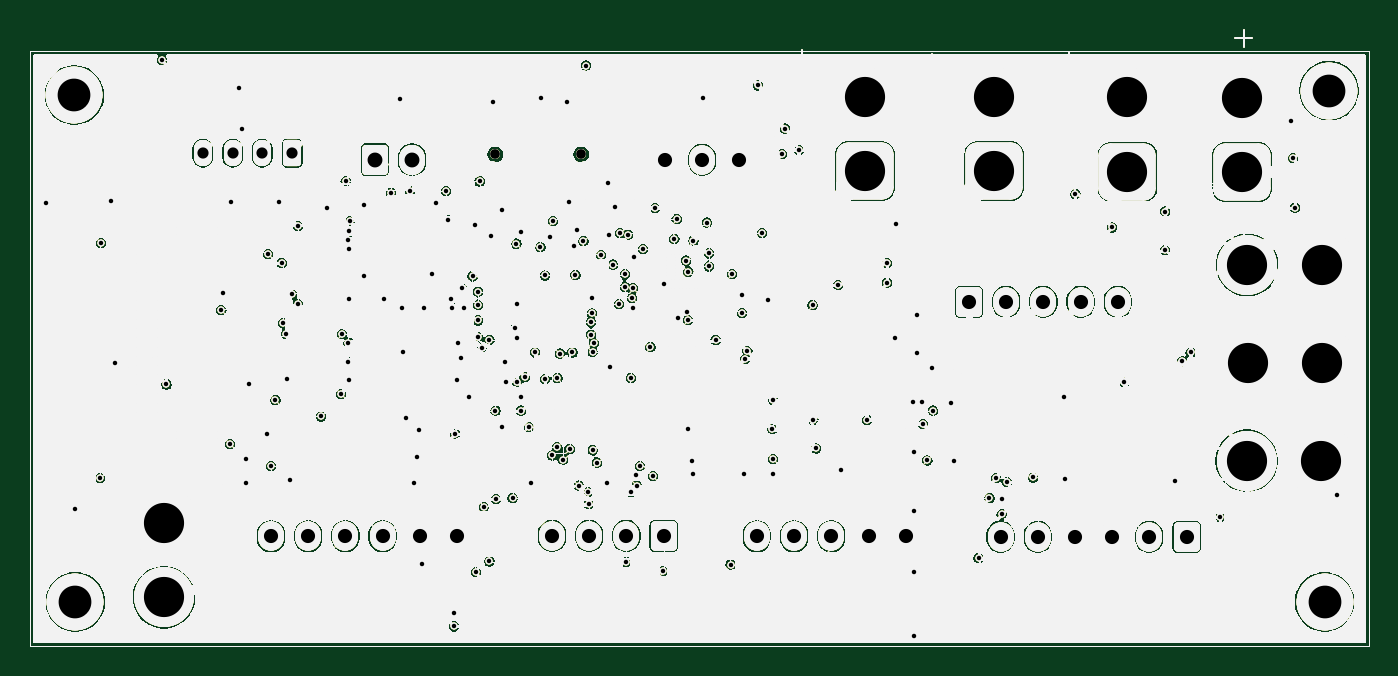
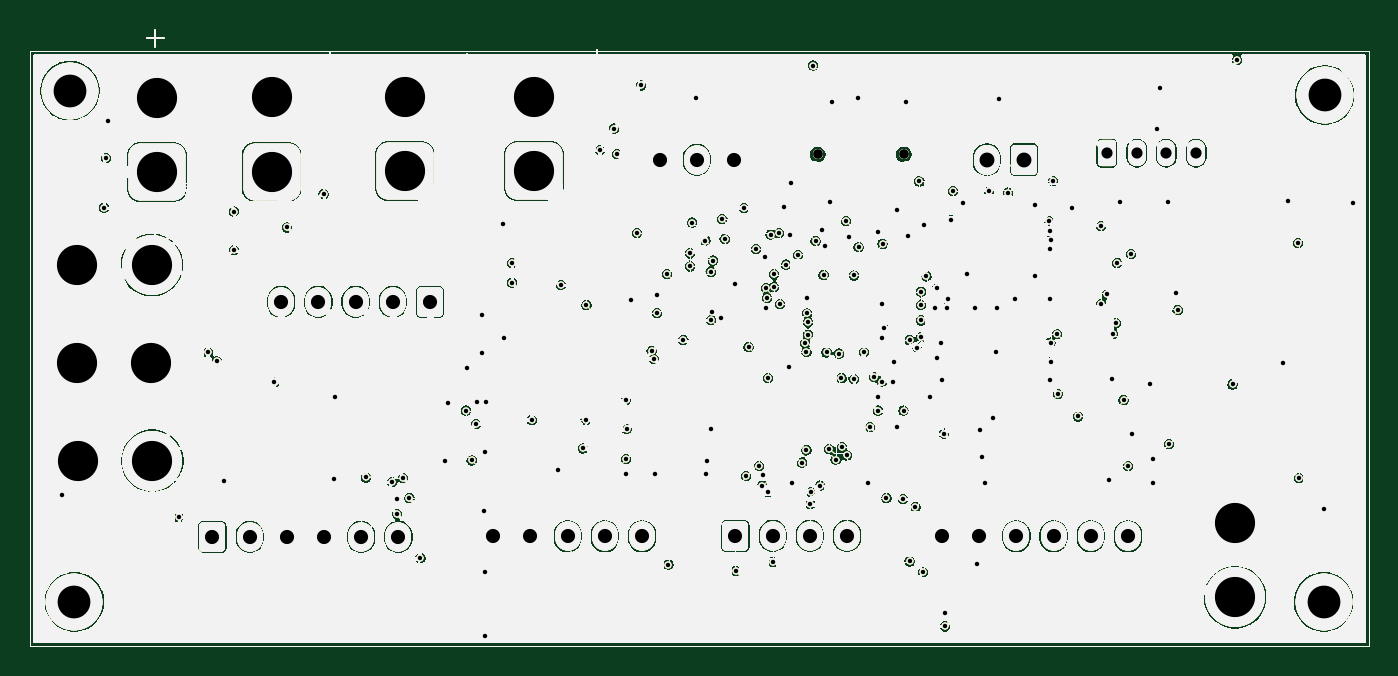
Circuit board: 8 layer files. Board 90.0 x 41.5 mm.
- bottom_mask: Main_PCB_STAR_D-B_Mask.gbs (2630331 bytes)
- bottom_silk: Main_PCB_STAR_D-B_Silkscreen.gbo (2630327 bytes)
- outline: Main_PCB_STAR_D-Edge_Cuts.gm1 (2630300 bytes)
- top_mask: Main_PCB_STAR_D-F_Mask.gts (2630319 bytes)
- top_silk: Main_PCB_STAR_D-F_Silkscreen.gto (2630345 bytes)
- bottom_copper: Main_PCB_STAR_D-GND-SIGNAL.gbl (2630330 bytes)
- top_copper: Main_PCB_STAR_D-SIGNAL.gtl (2630330 bytes)
- drill: Main_PCB_STAR_D.drl (5615 bytes)

=== bottom_mask: Main_PCB_STAR_D-B_Mask.gbs (2630331 bytes, source omitted) ===
=== bottom_silk: Main_PCB_STAR_D-B_Silkscreen.gbo (2630327 bytes, source omitted) ===
=== outline: Main_PCB_STAR_D-Edge_Cuts.gm1 (2630300 bytes, source omitted) ===
=== top_mask: Main_PCB_STAR_D-F_Mask.gts (2630319 bytes, source omitted) ===
=== top_silk: Main_PCB_STAR_D-F_Silkscreen.gto (2630345 bytes, source omitted) ===
=== bottom_copper: Main_PCB_STAR_D-GND-SIGNAL.gbl (2630330 bytes, source omitted) ===
=== top_copper: Main_PCB_STAR_D-SIGNAL.gtl (2630330 bytes, source omitted) ===
=== drill: Main_PCB_STAR_D.drl ===
M48
; DRILL file KiCad 10.0.1 date 2026-06-11T23:14:03
; FORMAT={-:-/ absolute / metric / decimal}
; #@! TF.CreationDate,2026-06-11T23:14:03+02:00
; #@! TF.GenerationSoftware,Kicad,Pcbnew,10.0.1
; #@! TF.FileFunction,MixedPlating,1,4
FMAT,2
METRIC
; #@! TA.AperFunction,Plated,PTH,ViaDrill
T1C0.300
; #@! TA.AperFunction,Plated,PTH,ComponentDrill
T2C0.600
; #@! TA.AperFunction,Plated,PTH,ComponentDrill
T3C0.750
; #@! TA.AperFunction,Plated,PTH,ComponentDrill
T4C0.950
; #@! TA.AperFunction,Plated,PTH,ComponentDrill
T5C1.000
; #@! TA.AperFunction,Plated,PTH,ComponentDrill
T6C2.200
; #@! TA.AperFunction,Plated,PTH,ComponentDrill
T7C2.700
; #@! TA.AperFunction,NonPlated,NPTH,ComponentDrill
T8C0.650
%
G90
G05
T1
X150.05Y-102.43
X152.0Y-123.0
X153.694Y-120.94
X153.77Y-105.14
X154.43Y-102.31
X154.75Y-113.24
X157.86Y-92.86
X158.17Y-114.64
X161.86Y-109.64
X162.0Y-108.5
X162.45Y-118.65
X162.48Y-102.38
X163.07Y-94.75
X163.24Y-97.48
X163.53Y-119.68
X163.53Y-121.29
X163.75Y-114.59
X164.94Y-117.98
X165.0Y-105.9
X165.19Y-120.14
X165.5Y-115.7
X165.72Y-102.41
X165.916Y-106.484
X166.0Y-110.5
X166.2Y-111.25
X166.28Y-114.25
X166.47Y-121.1
X166.6Y-108.6
X167.0Y-104.0
X167.0Y-109.25
X168.55Y-116.8
X168.98Y-102.76
X169.9Y-115.3
X169.96Y-111.26
X170.22Y-100.99
X170.38Y-104.93
X170.38Y-113.15
X170.4Y-111.84
X170.41Y-108.91
X170.41Y-114.36
X170.45Y-104.32
X170.45Y-105.56
X170.52Y-103.64
X171.42Y-102.58
X171.48Y-107.33
X172.78Y-108.93
X173.25Y-101.76
X173.84Y-95.48
X174.0Y-109.5
X174.05Y-112.475
X174.3Y-116.9
X174.53Y-101.67
X174.82Y-121.3
X175.04Y-119.51
X175.16Y-117.72
X175.35Y-126.7
X175.5Y-109.5
X176.0Y-107.21
X176.29Y-102.48
X176.97Y-101.66
X177.11Y-103.62
X177.29Y-108.93
X177.348Y-109.502
X177.5Y-130.0
X177.5Y-130.9
X177.55Y-117.95
X177.69Y-114.34
X177.75Y-111.85
X178.0Y-112.9
X178.05Y-108.2
X178.15Y-109.54
X178.51Y-115.49
X178.75Y-107.38
X178.88Y-103.92
X178.98Y-127.26
X179.1Y-108.41
X179.1Y-111.45
X179.12Y-109.29
X179.12Y-110.34
X179.22Y-101.0
X179.35Y-112.2
X179.48Y-122.88
X179.88Y-111.67
X179.88Y-126.54
X179.99Y-104.68
X180.11Y-95.66
X180.28Y-116.4
X180.3Y-122.35
X180.69Y-117.49
X180.73Y-102.94
X180.95Y-113.15
X181.0Y-114.45
X181.43Y-122.29
X181.58Y-110.85
X181.69Y-105.19
X181.74Y-109.22
X181.74Y-111.54
X181.75Y-114.45
X182.0Y-104.4
X182.0Y-115.5
X182.0Y-116.4
X182.25Y-114.15
X182.55Y-117.51
X182.67Y-121.3
X182.95Y-112.5
X183.3Y-105.42
X183.32Y-95.37
X183.6Y-114.28
X183.62Y-107.32
X183.97Y-104.76
X184.1Y-119.42
X184.15Y-103.67
X184.41Y-118.84
X184.45Y-114.22
X184.61Y-112.57
X184.84Y-119.7
X185.08Y-95.68
X185.22Y-102.38
X185.27Y-118.98
X185.45Y-112.5
X185.57Y-105.32
X185.65Y-107.29
X185.79Y-104.28
X185.88Y-121.44
X186.19Y-105.02
X186.35Y-93.22
X186.47Y-121.88
X186.54Y-122.68
X186.69Y-110.45
X186.72Y-111.3
X186.756Y-109.879
X186.78Y-108.84
X186.81Y-112.46
X186.81Y-119.06
X186.905Y-111.893
X187.1Y-119.9
X187.37Y-105.95
X187.75Y-121.3
X187.84Y-101.12
X187.9Y-104.63
X188.0Y-113.5
X188.17Y-106.59
X188.33Y-102.73
X188.57Y-109.25
X188.64Y-104.49
X188.97Y-107.24
X188.97Y-108.08
X189.08Y-126.59
X189.208Y-104.581
X189.37Y-114.23
X189.39Y-121.88
X189.46Y-108.82
X189.5Y-109.5
X189.534Y-108.19
X189.56Y-106.08
X189.7Y-120.72
X189.77Y-121.44
X189.99Y-120.12
X190.21Y-105.55
X190.69Y-112.15
X190.85Y-120.8
X190.99Y-102.79
X191.56Y-127.2
X191.63Y-107.91
X192.3Y-104.86
X192.46Y-103.54
X192.52Y-110.16
X193.09Y-106.32
X193.15Y-109.751
X193.23Y-110.32
X193.23Y-117.64
X193.24Y-107.07
X193.51Y-119.79
X193.54Y-120.66
X193.59Y-104.98
X194.23Y-95.39
X194.48Y-103.77
X194.62Y-106.72
X194.63Y-105.83
X195.08Y-111.67
X196.08Y-126.75
X196.18Y-107.23
X196.84Y-109.84
X196.87Y-108.63
X196.98Y-120.65
X197.06Y-112.94
X197.204Y-112.383
X197.93Y-94.55
X198.19Y-104.46
X198.58Y-108.95
X198.89Y-117.64
X198.92Y-119.66
X198.92Y-120.66
X198.93Y-115.71
X199.53Y-99.16
X199.74Y-97.45
X200.67Y-98.913
X201.59Y-109.31
X201.65Y-117.02
X201.82Y-118.95
X203.3Y-107.95
X203.51Y-120.39
X205.27Y-117.05
X206.6Y-106.5
X206.6Y-107.8
X207.13Y-111.53
X207.19Y-103.88
X208.36Y-115.82
X208.4Y-131.56
X208.42Y-127.22
X208.43Y-119.17
X208.44Y-123.17
X208.6Y-109.95
X208.64Y-112.56
X208.93Y-115.8
X209.0Y-117.32
X209.3Y-119.75
X209.62Y-113.53
X209.68Y-116.4
X210.89Y-115.9
X211.07Y-119.82
X212.75Y-126.3
X213.48Y-122.28
X213.9Y-120.95
X214.3Y-123.35
X214.32Y-122.32
X214.65Y-121.2
X216.4Y-120.9
X218.49Y-115.48
X218.55Y-121.0
X219.25Y-101.85
X221.7Y-104.1
X222.55Y-114.47
X225.27Y-105.6
X225.29Y-103.03
X225.96Y-121.12
X226.4Y-113.1
X227.0Y-112.5
X229.0Y-123.55
X233.77Y-96.95
X233.88Y-99.44
X234.01Y-102.76
X236.84Y-122.07
T3
X160.62Y-99.1
X162.62Y-99.1
X164.62Y-99.1
X166.62Y-99.1
T4
X165.2Y-124.84
X167.7Y-124.84
X170.2Y-124.84
X172.7Y-124.84
X175.2Y-124.84
X177.7Y-124.84
X184.08Y-124.817
X186.58Y-124.817
X189.08Y-124.817
X191.58Y-124.817
X191.67Y-99.542
X194.17Y-99.542
X196.67Y-99.542
X197.85Y-124.84
X200.35Y-124.84
X202.85Y-124.84
X205.35Y-124.84
X207.85Y-124.84
X212.1Y-109.1
X214.22Y-124.887
X214.6Y-109.1
X216.72Y-124.887
X217.1Y-109.1
X219.22Y-124.887
X219.6Y-109.1
X221.72Y-124.887
X222.1Y-109.1
X224.22Y-124.887
X226.72Y-124.887
T5
X172.18Y-99.542
X174.68Y-99.542
T6
X151.99Y-95.21
X152.05Y-129.25
X236.0Y-129.25
X236.3Y-94.91
T7
X158.0Y-123.95
X158.0Y-128.95
X205.1Y-95.3
X205.1Y-100.3
X213.8Y-95.3
X213.8Y-100.3
X222.75Y-95.35
X222.75Y-100.35
X230.46Y-95.37
X230.46Y-100.37
X230.76Y-119.77
X230.79Y-106.62
X230.85Y-113.21
X235.76Y-119.77
X235.79Y-106.62
X235.85Y-113.21
T8
X180.27Y-99.185
X186.05Y-99.185
T2
G00X178.84Y-95.905
M15
G01X178.84Y-95.105
M16
G05
G00X178.84Y-100.235
M15
G01X178.84Y-99.135
M16
G05
G00X187.48Y-95.905
M15
G01X187.48Y-95.105
M16
G05
G00X187.48Y-100.235
M15
G01X187.48Y-99.135
M16
G05
M30
